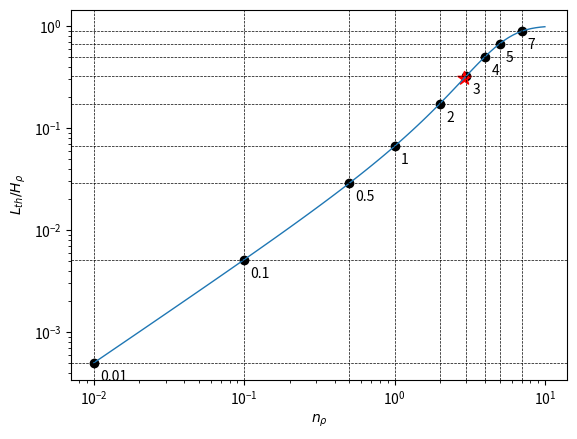

The matplotlib source for this figure:
import numpy as np
import matplotlib.pyplot as plt
from scipy.interpolate import interp1d

Lz = 20
n_rho       = np.logspace(-2, 1, 100) #float(args['--n_rho'])

################
# Set up atmosphere info
################
gamma     = 5./3                         #adiabatic index
m_ad      = 1/(gamma-1)
Cp        = gamma*m_ad
Cv        = Cp/gamma
grad_T_ad = -(np.exp(n_rho/m_ad) - 1)/Lz #adiabatic temperature gradient
g         = (1 + m_ad) #* -grad_T_ad     #gravity

Lr        = Lz
radius    = 0.5       #Thermal radius, by definition, in nondimensionalization
delta_r   = radius/5  #Thermal smoothing width

#(r0, z0) is the midpoint of the (spherical) thermal
r0        = 0
z0        = Lz - 3*radius

# Adjust the Re at the top of the domain if in a kappa_mu formulation so that the input Re 
# is the freefall Re at the height of the initial thermal
rho_therm = (1 + grad_T_ad*(z0 - Lz))**m_ad
H_rho_therm = -(1 + grad_T_ad*(z0-Lz))/(grad_T_ad*m_ad)
f = interp1d(n_rho, 1/H_rho_therm)

plt.loglog(n_rho, 1/H_rho_therm, lw=1)
for n in [0.01, 0.1, 0.5, 1, 2, 3, 4, 5, 7]:
    plt.axhline(f(n), c='k', ls='--', lw=0.5)
    plt.axvline(n, c='k', ls='--',    lw=0.5)
    plt.scatter(n, f(n), c='k')
    plt.text(n*1.1, f(n)/1.5, n)

inv_f = interp1d(1/H_rho_therm, n_rho)
plt.scatter(inv_f(0.31), 0.31, 100,  c='red', marker='*')

plt.xlabel(r'$n_\rho$')
plt.ylabel(r'$L_{th}/H_\rho$')
plt.savefig('r_div_H_vs_nrho.png', dpi=200)
